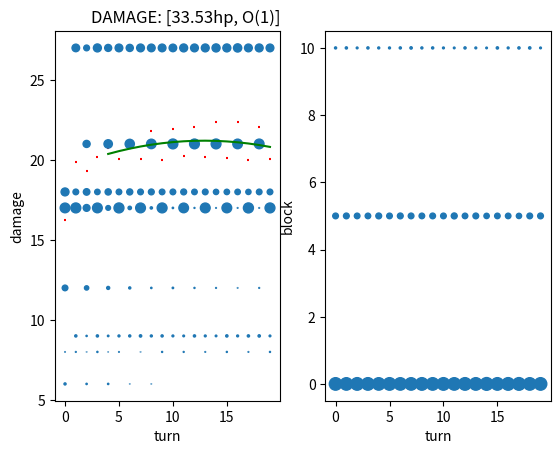

Python code for this plot:
import math
import logging
from re import S
from types import NoneType
import numpy
import sys
import matplotlib.pyplot as plt
from enum import Enum
from collections import namedtuple
import numpy.polynomial.polynomial as poly
from typing import List, Sequence, Union

logging.basicConfig(filename='sts.log', encoding='utf-8', level=logging.INFO)


class CardArgs(namedtuple('CardArgs', (
    'energy '
    'attack '
    'attack_multiplier '
    'attack_strength_multiplier '
    'block '
    'exhaustible '
    'strength_buff '
    'strength_gain '
    'strength_loss '
    'strength_multiplier '
        'vulnerable'))):
    def __new__(cls, energy,
                attack=0,
                attack_multiplier=1,
                attack_strength_multiplier=1,
                block=0,
                exhaustible=False,
                strength_buff=0,
                strength_gain=0,
                strength_loss=0,
                strength_multiplier=1,
                vulnerable=0):
        return super().__new__(cls, energy,
                               attack,
                               attack_multiplier,
                               attack_strength_multiplier,
                               block,
                               exhaustible,
                               strength_buff,
                               strength_gain,
                               strength_loss,
                               strength_multiplier,
                               vulnerable)

    def __getnewargs__(self):
        return (self.energy,
                self.attack,
                self.attack_multiplier,
                self.attack_strength_multiplier,
                self.block,
                self.exhaustible,
                self.strength_gain,
                self.strength_buff,
                self.strength_multiplier,
                self.vulnerable)


class Card(CardArgs, Enum):
    ANGER = CardArgs(0, attack=6)
    BASH = CardArgs(2, attack=8, vulnerable=2)
    DEFEND = CardArgs(1, block=5)
    DEMON_FORM = CardArgs(3, exhaustible=True, strength_buff=2)
    FLEX = CardArgs(0, strength_gain=2, strength_loss=2)
    HEAVY_BLADE = CardArgs(1, attack=14, attack_strength_multiplier=3)
    INFLAME = CardArgs(1, exhaustible=True, strength_gain=2)
    LIMIT_BREAK_PLUS = CardArgs(1, strength_multiplier=2)
    STRIKE = CardArgs(1, attack=6)
    TWIN_STRIKE = CardArgs(1, attack=5, attack_multiplier=2)

    def __str__(self):
        return self.name

    def __repr__(self):
        return self.name

    def is_attack(self):
        return bool(self.attack or self.strength_buff or self.strength_gain or self.strength_multiplier > 1),

    def is_defend(self):
        return bool(self.block),

    def extra_action(self, deck):
        if self.name == 'ANGER':
            deck.discards.append(Card.ANGER)


IRONCLAD_STARTER = [Card.DEFEND]*4 + [Card.STRIKE]*5 + [Card.BASH]


class Deck:
    def __init__(self, cards, seed=1, shuffle=True):
        self.deck = cards.copy()
        self.discards = []
        numpy.random.seed(seed=seed)
        if shuffle:
            numpy.random.shuffle(self.deck)
        logging.info(f"Deck: {self.deck}")

    def deal(self) -> Card:
        if not self.deck:
            if self.discards:
                self.deck = self.discards
                logging.info("shuffling...")
                numpy.random.shuffle(self.deck)
                self.discards = []

        if not self.deck:
            return None  # type: ignore
        return self.deck.pop(0)

    def deal_multi(self, count):
        ret = []
        while count > 0:
            card = self.deal()
            if not card:
                return ret
            count -= 1
            ret.append(card)
        return ret

    def discard(self, cards):
        self.discards.extend(cards)


class Monster:
    def __init__(self) -> None:
        self._damage = []
        self._turn = 0
        self._vulnerable = 0

    def begin_turn(self):
        self._damage.append(0)

    def defend(self, attack):
        self._damage[self._turn] += int(attack *
                                        (1.5 if self._vulnerable else 1.0))
        logging.debug(
            f"{self._turn}: MONSTER TAKING DAMAGE: vuln: {self._vulnerable}: {attack} -> {self._damage[self._turn]}")

    def vulnerable(self, turns):
        self._vulnerable += turns
        logging.debug(
            f"{self._turn}: MONSTER TAKING VULNERABLE:{turns} -> {self._vulnerable}")

    def end_turn(self):
        if self._vulnerable > 0:
            self._vulnerable -= 1
        self._turn += 1

    def get_damage(self):
        return self._damage


class Player:

    def __init__(self, deck: Deck, energy=3) -> None:
        self.deck = deck
        self.energy = energy

        self.block = 0
        self.blocks = []
        self.strength = 0
        self.strength_buff = 0
        self.post_strength_debuff_once = 0

    def select_card_to_play(self, energy, hand: List[Card]) -> Union[Card, None]:
        # Removes selected card from hand.
        for card in hand:
            logging.debug(f"energy: {energy} looking at card: {card} / {hand}")

            if card.energy and energy < card.energy:
                continue
            hand.remove(card)
            return card
        return None

    def _play_hand(self, hand: list, monster: Monster):

        def _sort_key(c: Card):
            k = (c.is_attack(),
                 c.energy if c.energy else 1000, c.exhaustible, c.strength_gain, c.strength_multiplier)
            logging.debug(f"attack_sort_key: {c}, {k}")
            return k

        hand.sort(reverse=True, key=_sort_key)

        logging.info(f"HAND: {hand}")

        energy = self.energy
        played_cards = []

        # Copy hand so that the original hand can be mutated (cards can be exhausted).
        card_to_play = self.select_card_to_play(energy, hand)
        while card_to_play:
            logging.debug(f"playing card: {card_to_play}")
            played_cards.append(card_to_play)
            energy -= card_to_play.energy

            if card_to_play.attack:
                monster.defend(card_to_play.attack_multiplier *
                               (card_to_play.attack + self.strength * card_to_play.attack_strength_multiplier))

            if card_to_play.vulnerable:
                monster.vulnerable(card_to_play.vulnerable)

            self.block += card_to_play.block
            self.strength_buff += card_to_play.strength_buff
            self.strength += card_to_play.strength_gain
            self.post_strength_debuff_once += card_to_play.strength_loss
            self.strength *= card_to_play.strength_multiplier

            if not card_to_play.exhaustible:
                self.deck.discard([card_to_play])

            card_to_play.extra_action(self.deck)

            card_to_play = self.select_card_to_play(energy, hand)

        self.blocks.append(self.block)
        return played_cards

    def play_turn(self, monster: Monster):
        monster.begin_turn()
        self.strength += self.strength_buff
        self.block = 0
        hand = self.deck.deal_multi(5)

        played_cards = self._play_hand(hand, monster)
        logging.info(f"Played: {played_cards}")

        logging.debug(f"discarding {hand}")
        self.deck.discard(hand)

        if self.post_strength_debuff_once:
            self.strength -= self.post_strength_debuff_once
            self.post_strength_debuff_once = 0

        monster.end_turn()
        logging.info(f"damage: {monster.get_damage()}")

    def play_game(self, monster: Monster, turns: int):
        for turn in range(turns):
            self.play_turn(monster)
        # logging.info(f"damage: {numpy.cumsum(monster.get_damage())}")
        # logging.info(f"damage: {monster.get_damage()}")


# class DefendingPlayer(Player):
#     def __init__(self, deck: Deck, energy=3) -> None:
#         super().__init__(deck, energy)

#     def _play_hand(self, hand: list, monster: Monster):

#         def _sort_key(c: Card):
#             k = (c.is_defend(),
#                  c.energy if c.energy else 1000, c.exhaustible)
#             logging.debug(f"_sort_key: {c}, {k}")
#             return k

#         hand.sort(reverse=True, key=_sort_key)

#         logging.info(f"HAND: {hand}")

#         energy = self.energy
#         played_cards = []

#         # Copy hand so that the original hand can be mutated (cards can be exhausted).
#         for card in hand.copy():
#             logging.debug(f"energy: {energy} looking at card: {card} / {hand}")

#             if card.energy and energy < card.energy:
#                 continue

#             logging.debug(f"playing card: {card}")
#             played_cards.append(card)
#             energy -= card.energy

#             self.block += card.block

#             if card.exhaustible:
#                 hand.remove(card)

#             card.extra_action(self.deck)

#         return played_cards

#     def play_turn(self, monster: Monster):
#         monster.begin_turn()
#         hand = self.deck.deal_multi(5)

#         played_cards = self._play_hand(hand, monster)
#         logging.info(f"Played: {played_cards}")

#         logging.debug(f"discarding {hand}")
#         self.deck.discard(hand)

#         monster.end_turn()
#         logging.info(f"damage: {monster.get_damage()}")

#     def play_game(self, monster: Monster, turns: int):
#         for turn in range(turns):
#             self.play_turn(monster)
#         # logging.info(f"damage: {numpy.cumsum(monster.get_damage())}")
#         # logging.info(f"damage: {monster.get_damage()}")


def get_frontloaded_damage(damage: list):
    return (damage[0] +
            damage[1]/2.0 +
            damage[2]/4.0 +
            damage[3]/8.0)


def create_scatter_plot_data(plot_data, attribute):
    trials = len(plot_data)
    plot_data = numpy.swapaxes(plot_data, 0, 1)
    scatter_data = {}
    scatter_data['turns'] = []
    scatter_data[attribute] = []
    size = []
    logging.debug(f"plot_data: {plot_data}")
    for turn in range(len(plot_data)):
        turn_attrib = plot_data[turn]
        r = range(int(min(turn_attrib)), 2+int(max(turn_attrib)))
        hist = numpy.histogram(turn_attrib, bins=r)
        for bin_count, bin in zip(*hist):
            if bin_count:
                scatter_data['turns'].append(turn)
                scatter_data[attribute].append(bin)
                size.append(bin_count/(trials/100.0))
        # if turn == 0:
        #     logging.debug(f"TURN0 hist: {hist}")
        #     logging.debug(f"TURN0 size: {size}")
        #     logging.debug(f"TURN0 scatter_data {scatter_data}")

    return scatter_data, size


def format_scaling_damage(coefs):
    scaling_damages = tuple([int(round(cc, 0)) for cc in coefs[1:]])
    while scaling_damages and not scaling_damages[-1]:
        scaling_damages = scaling_damages[:-1]
    if not scaling_damages:
        return "O(1)"

    preandpost = [('', '*n'), (' + ', '*n^2'), (' + ', '*n^3')]
    ret = ''
    for i in range(len(scaling_damages)):
        pp = preandpost[i]
        ret += f"{pp[0]}{scaling_damages[i]}{pp[1]}"
    return f"O({ret})"


def curve_fit(x, y):
    pret = poly.polyfit(x, y, 2, full=True)
    coefs = pret[0]
    residuals = pret[1][0]
    fit = poly.polyval(x, coefs)
    return coefs, residuals, fit


def main():
    if len(sys.argv) > 1:
        cards = eval(sys.argv[1])
    else:
        cards = IRONCLAD_STARTER

    turns = 20
    trials = 1000
    cum_damage = []
    damage = []
    block = []
    for trial in range(trials):
        player = Player(Deck(cards, seed=trial))
        monster = Monster()
        player.play_game(monster, turns)
        damage.append(monster.get_damage())
        cum_damage.append(numpy.cumsum(monster.get_damage()))
        block.append(player.blocks)

    logging.debug(f"damage: {damage}")
    print(f"block: {block}")

    average_damage = numpy.average(damage, axis=0)

    log_average_damage = [math.log(d, 2) for d in average_damage]
    turns_after_first_deck = 2+int(len(cards) / 5)
    x = list(range(turns))
    x_after_first_deck = x[turns_after_first_deck:]

    print("curvefit")
    coefs, residuals, ffit = curve_fit(
        x_after_first_deck, average_damage[turns_after_first_deck:])

    print("curvefit log")
    log_coefs, log_residuals, log_ffit = curve_fit(
        x_after_first_deck, log_average_damage[turns_after_first_deck:])

    frontloaded_damage = get_frontloaded_damage(average_damage)
    if abs(residuals) >= 100:
        scaling_damage = f"O({log_coefs[1]:.2f}*2^n)"
    else:
        scaling_damage = format_scaling_damage(coefs)

    print(f"average: {average_damage}")
    print(f"log_average: {log_average_damage}")
    print(f"FRONTLOADED DAMAGE: {frontloaded_damage:.2f}")
    print(
        f"SCALING DAMAGE: coefs: {coefs}, log: {log_coefs}, {scaling_damage}")
    print(f"RESIDUALS: r: {residuals}, rlog: {log_residuals}")

    fig, (ax, ax1) = plt.subplots(ncols=2)  # type: ignore
    if abs(residuals) < 100:
        ax.plot(x_after_first_deck, ffit, color='green')
    else:
        ax.plot(x_after_first_deck, [math.pow(2, y)
                                     for y in log_ffit], color='purple')

    ax.scatter(x, average_damage, s=4, color='red', marker="_")
    if abs(residuals) > 100:
        ax.scatter(x, log_average_damage, s=4, color='purple', marker="_")

    damage_scatter_data, size = create_scatter_plot_data(damage, 'damage')
    logging.debug(f"scatter_data: {damage_scatter_data}, {size}")
    ax.scatter('turns', 'damage', s=size, data=damage_scatter_data)

    block_scatter_data, size = create_scatter_plot_data(block, 'block')
    ax1.scatter('turns', 'block', s=size, data=block_scatter_data)

    ax.set_title(
        f'DAMAGE: [{frontloaded_damage:.2f}hp, {scaling_damage}]', loc='right')

    ax.set_xlabel('turn')
    ax.set_ylabel('damage')

    ax1.set_xlabel('turn')
    ax1.set_ylabel('block')

    plt.show()


if __name__ == "__main__":
    main()
